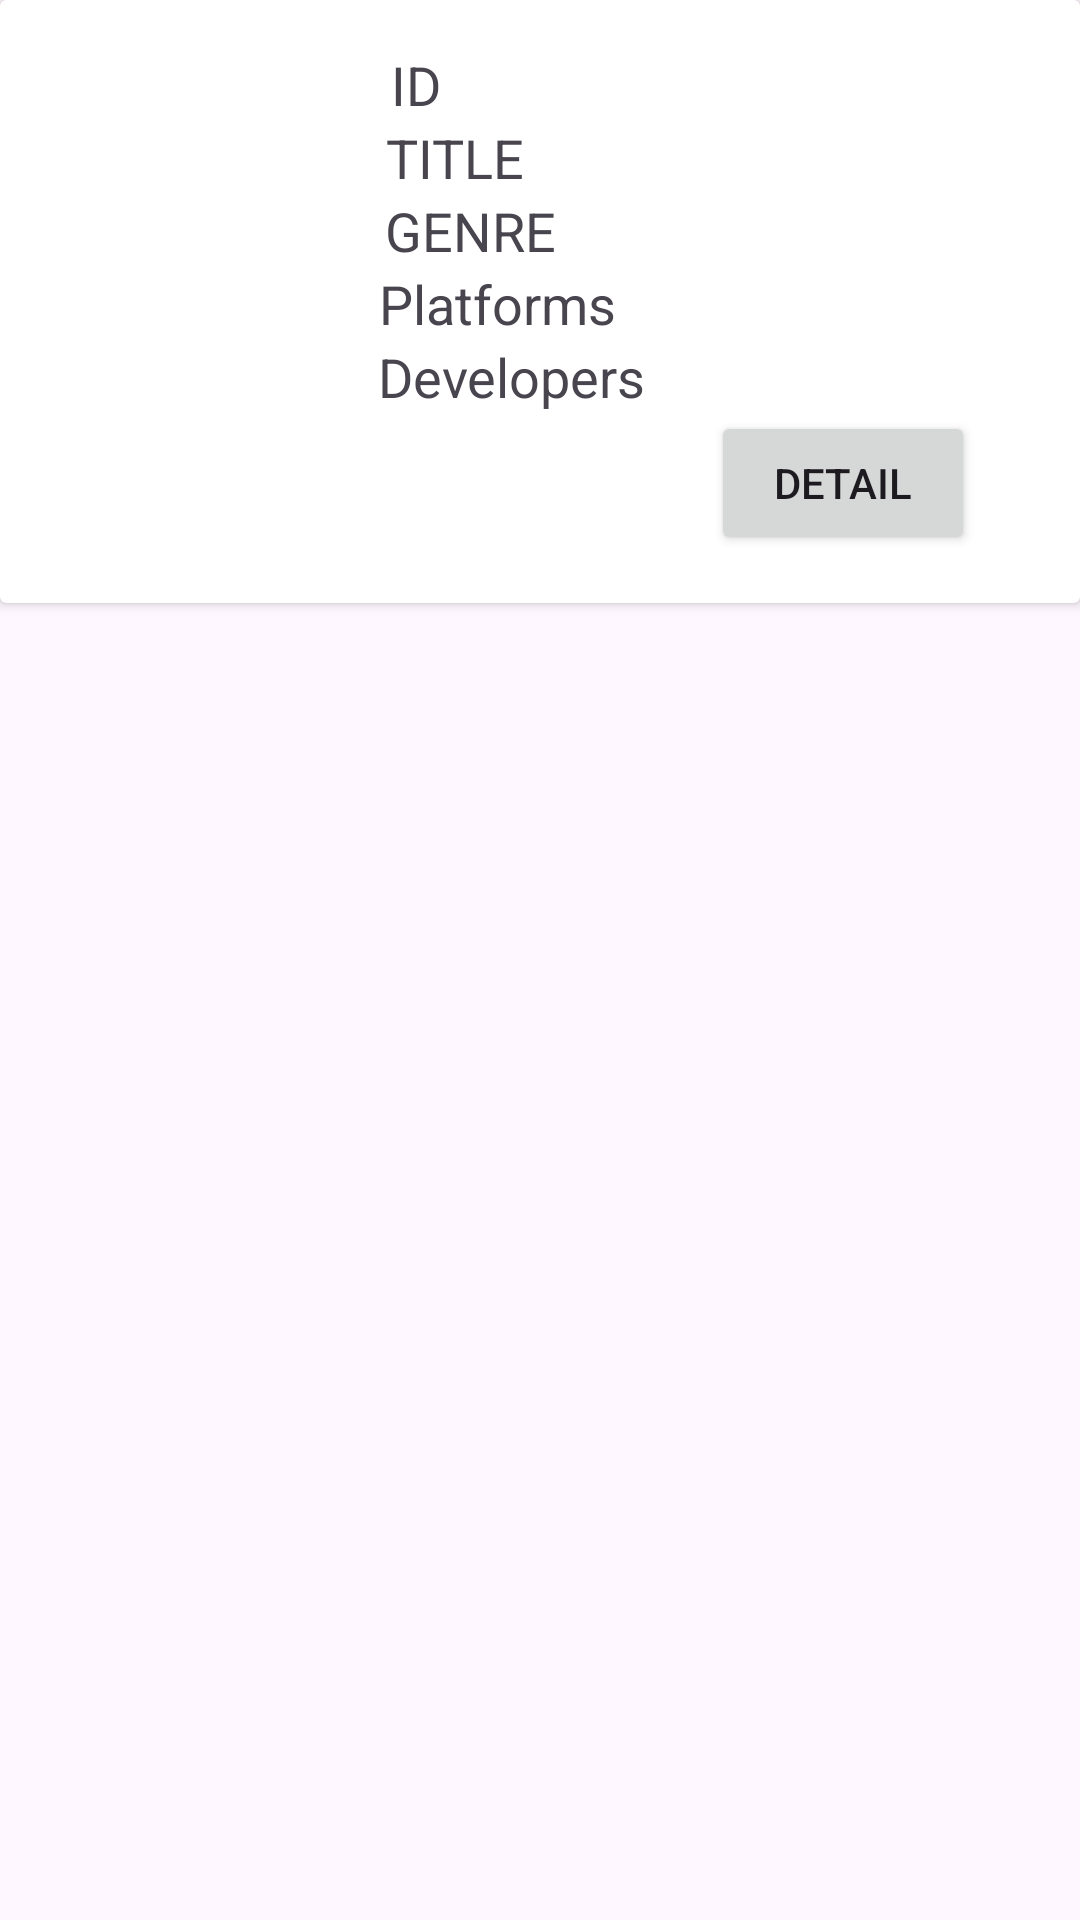

Android layout source for this screen:
<!-- AndroidManifest.xml: application theme Theme._160421085_Dika_Week6 -->
<!-- res/layout/game_list_item.xml -->
<?xml version="1.0" encoding="utf-8"?>
<androidx.constraintlayout.widget.ConstraintLayout xmlns:android="http://schemas.android.com/apk/res/android"
    xmlns:app="http://schemas.android.com/apk/res-auto"
    xmlns:tools="http://schemas.android.com/tools"
    android:layout_width="match_parent"
    android:layout_height="match_parent">

    <androidx.cardview.widget.CardView
        android:layout_width="match_parent"
        android:layout_height="wrap_content" >

        <androidx.constraintlayout.widget.ConstraintLayout
            android:layout_width="match_parent"
            android:layout_height="201dp">

            <ImageView
                android:id="@+id/imageView3"
                android:layout_width="140dp"
                android:layout_height="201dp"
                app:layout_constraintBottom_toBottomOf="parent"
                app:layout_constraintStart_toStartOf="parent"
                app:layout_constraintTop_toTopOf="parent"
                app:srcCompat="@drawable/ic_launcher_foreground" />

            <TextView
                android:id="@+id/textView6"
                android:layout_width="wrap_content"
                android:layout_height="wrap_content"
                android:layout_marginTop="16dp"
                android:text="ID"
                android:textSize="18sp"
                app:layout_constraintEnd_toEndOf="parent"
                app:layout_constraintHorizontal_bias="0.38"
                app:layout_constraintStart_toStartOf="parent"
                app:layout_constraintTop_toTopOf="parent" />

            <TextView
                android:id="@+id/textView3"
                android:layout_width="wrap_content"
                android:layout_height="wrap_content"
                android:text="TITLE"
                android:textSize="18sp"
                app:layout_constraintBottom_toBottomOf="parent"
                app:layout_constraintEnd_toEndOf="parent"
                app:layout_constraintHorizontal_bias="0.41"
                app:layout_constraintStart_toStartOf="parent"
                app:layout_constraintTop_toBottomOf="@+id/textView6"
                app:layout_constraintVertical_bias="0.0" />

            <TextView
                android:id="@+id/textView4"
                android:layout_width="wrap_content"
                android:layout_height="wrap_content"
                android:text="GENRE"
                android:textSize="18sp"
                app:layout_constraintBottom_toBottomOf="parent"
                app:layout_constraintEnd_toEndOf="parent"
                app:layout_constraintHorizontal_bias="0.423"
                app:layout_constraintStart_toStartOf="parent"
                app:layout_constraintTop_toBottomOf="@+id/textView3"
                app:layout_constraintVertical_bias="0.0" />

            <TextView
                android:id="@+id/textView5"
                android:layout_width="wrap_content"
                android:layout_height="wrap_content"
                android:text="Platforms"
                android:textSize="18sp"
                app:layout_constraintBottom_toBottomOf="parent"
                app:layout_constraintEnd_toEndOf="parent"
                app:layout_constraintHorizontal_bias="0.45"
                app:layout_constraintStart_toStartOf="parent"
                app:layout_constraintTop_toBottomOf="@+id/textView4"
                app:layout_constraintVertical_bias="0.0" />

            <TextView
                android:id="@+id/textView7"
                android:layout_width="wrap_content"
                android:layout_height="wrap_content"
                android:text="Developers"
                android:textSize="18sp"
                app:layout_constraintBottom_toBottomOf="parent"
                app:layout_constraintEnd_toEndOf="parent"
                app:layout_constraintHorizontal_bias="0.465"
                app:layout_constraintStart_toStartOf="parent"
                app:layout_constraintTop_toBottomOf="@+id/textView5"
                app:layout_constraintVertical_bias="0.0" />

            <Button
                android:id="@+id/DetailBtn"
                android:layout_width="wrap_content"
                android:layout_height="wrap_content"
                android:text="Detail"
                app:layout_constraintBottom_toBottomOf="parent"
                app:layout_constraintEnd_toEndOf="parent"
                app:layout_constraintHorizontal_bias="0.871"
                app:layout_constraintStart_toStartOf="parent"
                app:layout_constraintTop_toTopOf="parent"
                app:layout_constraintVertical_bias="0.895" />

        </androidx.constraintlayout.widget.ConstraintLayout>
    </androidx.cardview.widget.CardView>

</androidx.constraintlayout.widget.ConstraintLayout>
<!-- resources referenced by this layout -->
<resources>
  <style name="Theme._160421085_Dika_Week6" parent="Theme.Material3.DayNight">
          
          <item name="colorPrimary">@color/purple_500</item>
          <item name="colorPrimaryVariant">@color/purple_700</item>
          <item name="colorOnPrimary">@color/white</item>
          
          <item name="colorSecondary">@color/teal_200</item>
          <item name="colorSecondaryVariant">@color/teal_700</item>
          <item name="colorOnSecondary">@color/black</item>
          
          <item name="android:statusBarColor">?attr/colorPrimaryVariant</item>
          
      </style>
  <!-- not gathered from this repository: default colours our renderer supplied (Android Studio template values) -->
  <color name="purple_500">#FF6200EE</color>
  <color name="purple_700">#FF3700B3</color>
  <color name="teal_200">#FF03DAC5</color>
  <color name="teal_700">#FF018786</color>
  <color name="black">#FF000000</color>
  <color name="white">#FFFFFFFF</color>
</resources>
